Image classification data set "color_detector" (paanajot/goldbox on GitHub). Class labels (6): green, green inputs, purple, purple inputs, red, red inputs.

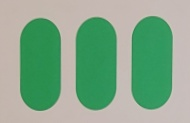
Label: green

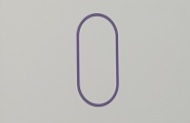
Label: purple

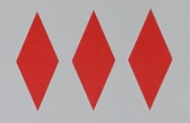
Label: red

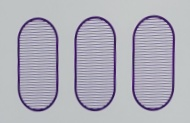
Label: purple

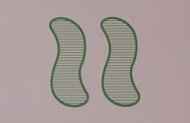
Label: green

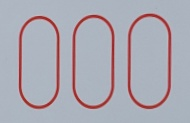
Label: red
